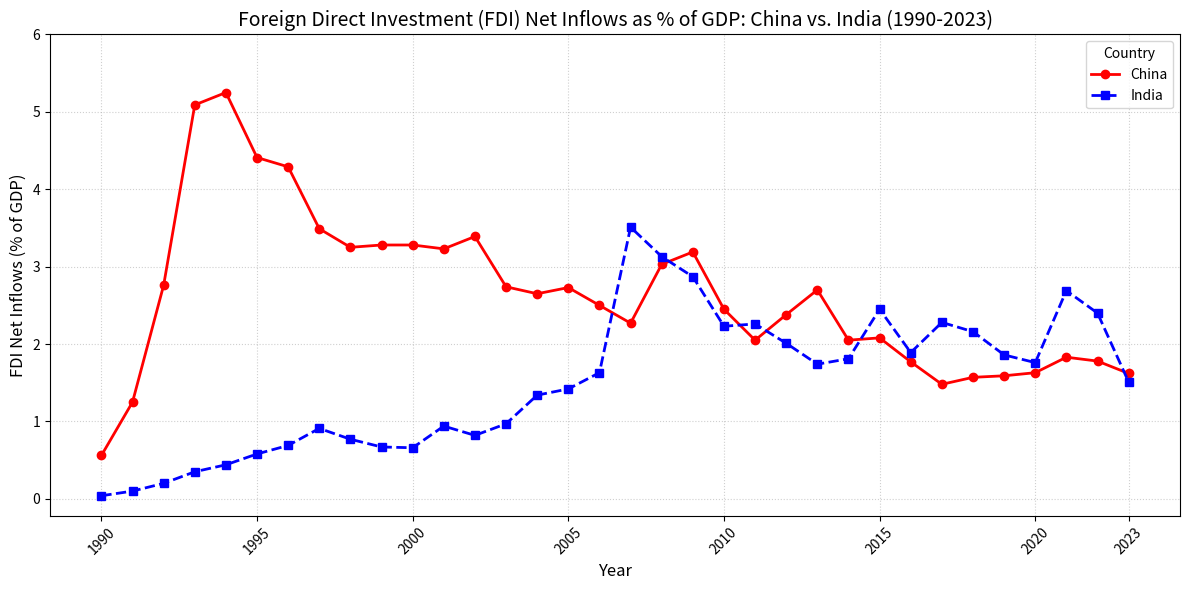

Source code (Python):
import pandas as pd
import matplotlib.pyplot as plt

def create_fdi_dataframe():
    """
    Creates a DataFrame with hardcoded FDI (% of GDP) data 
    for China and India (1990-2023).
    Source: World Bank World Development Indicators (BX.KLT.DINV.CD.WD.GD.ZS)
    """
    
    # FDI Net Inflows (% of GDP) data from 1990 to 2023
    data = {
        'Year': range(1990, 2024),
        'China': [
            0.56, 1.25, 2.76, 5.09, 5.25, 4.41, 4.29, 3.49, 3.25, 3.28, 3.28, 
            3.23, 3.39, 2.74, 2.65, 2.73, 2.50, 2.27, 3.03, 3.19, 2.45, 2.05, 
            2.38, 2.70, 2.05, 2.08, 1.77, 1.48, 1.57, 1.59, 1.63, 1.83, 1.78, 1.62
        ],
        'India': [
            0.04, 0.10, 0.20, 0.35, 0.44, 0.58, 0.69, 0.91, 0.77, 0.67, 0.66, 
            0.94, 0.82, 0.97, 1.34, 1.42, 1.63, 3.51, 3.13, 2.87, 2.23, 2.26, 
            2.01, 1.74, 1.81, 2.45, 1.89, 2.28, 2.16, 1.86, 1.76, 2.69, 2.40, 1.51
        ]
    }
    
    df = pd.DataFrame(data).set_index('Year')
    return df

def plot_fdi_trends(df):
    """Plots the FDI trends for China and India on the same grid."""
    
    plt.figure(figsize=(12, 6))
    
    # Plotting China's FDI
    plt.plot(df.index, df['China'], label='China', marker='o', linestyle='-', color='red', linewidth=2)
    
    # Plotting India's FDI
    plt.plot(df.index, df['India'], label='India', marker='s', linestyle='--', color='blue', linewidth=2)
    
    # --- Plot Customization ---
    start_year = df.index.min()
    end_year = df.index.max()
    plt.title(f'Foreign Direct Investment (FDI) Net Inflows as % of GDP: China vs. India ({start_year}-{end_year})', fontsize=14)
    plt.xlabel('Year', fontsize=12)
    plt.ylabel('FDI Net Inflows (% of GDP)', fontsize=12)
    plt.legend(title='Country', fontsize=10)
    plt.grid(True, linestyle=':', alpha=0.6)
    
    # Customize X-axis ticks (show every 5 years)
    years = df.index.tolist()
    tick_years = [years[i] for i in range(0, len(years), 5)]
    if years[-1] not in tick_years:
        tick_years.append(years[-1])
    
    plt.xticks(tick_years, rotation=45) 
    plt.yticks(range(0, 7)) # Set y-axis ticks for better readability
    
    plt.tight_layout()
    plt.savefig('china_india_fdi_vs_gdp_hardcoded_plot.png')
    plt.show()

# --- Execution ---
try:
    fdi_df = create_fdi_dataframe()
    print("--- Hardcoded FDI Data (Tail) ---")
    print(fdi_df.tail())
    plot_fdi_trends(fdi_df)
    print("\nSuccessfully generated plot: 'china_india_fdi_vs_gdp_hardcoded_plot.png' 📊")
    
except Exception as e:
    print(f"\nAn error occurred: {e}")
